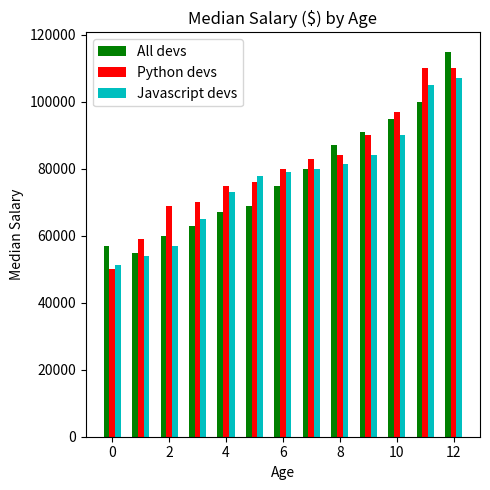

Reproduce this figure in Python.
#!/usr/bin/env python3
# -*- coding: utf-8 -*-
"""
Created on Wed Jun 24 13:47:46 2020

@author: sanyuktabaluni
"""

import numpy as np
import pandas as pd
import matplotlib.pyplot as plt

#working with dummy data 

#plt.style.use("fivethirtyeight")
#plt.xkcd()

ages=[24,25,26,27,28,29,30,31,32,33,34,35,36]
x_indexes= np.arange(len(ages))
print(x_indexes)
width=0.2

plt.figure(figsize=(5,5))

dev=[57000,55000,60000,63000,67000,69000,75000,80000,87000,91000,95000,100000,115000]

plt.bar(x_indexes-width, dev, width=width,color='g', label="All devs")

py_dev=[50030,59000,69000,70000,75000,76000,80000,83000,84000,90000,97000,110000,110000]

plt.bar(x_indexes, py_dev,  width=width, color='r', label="Python devs")

js_dev=[51300,54000,57000,65000,73000,78000,79000,80000,81500,84000,90000,105000,107000]

plt.bar(x_indexes+width, js_dev, width=width,color='c', label="Javascript devs")

plt.legend()

plt.xlabel("Age")
plt.ylabel("Median Salary")

plt.title("Median Salary ($) by Age")

#plt.xticks(ticks=x_indexes, labels=ages)
#plt.set_xticklabels(ages)

plt.show()

plt.tight_layout()


